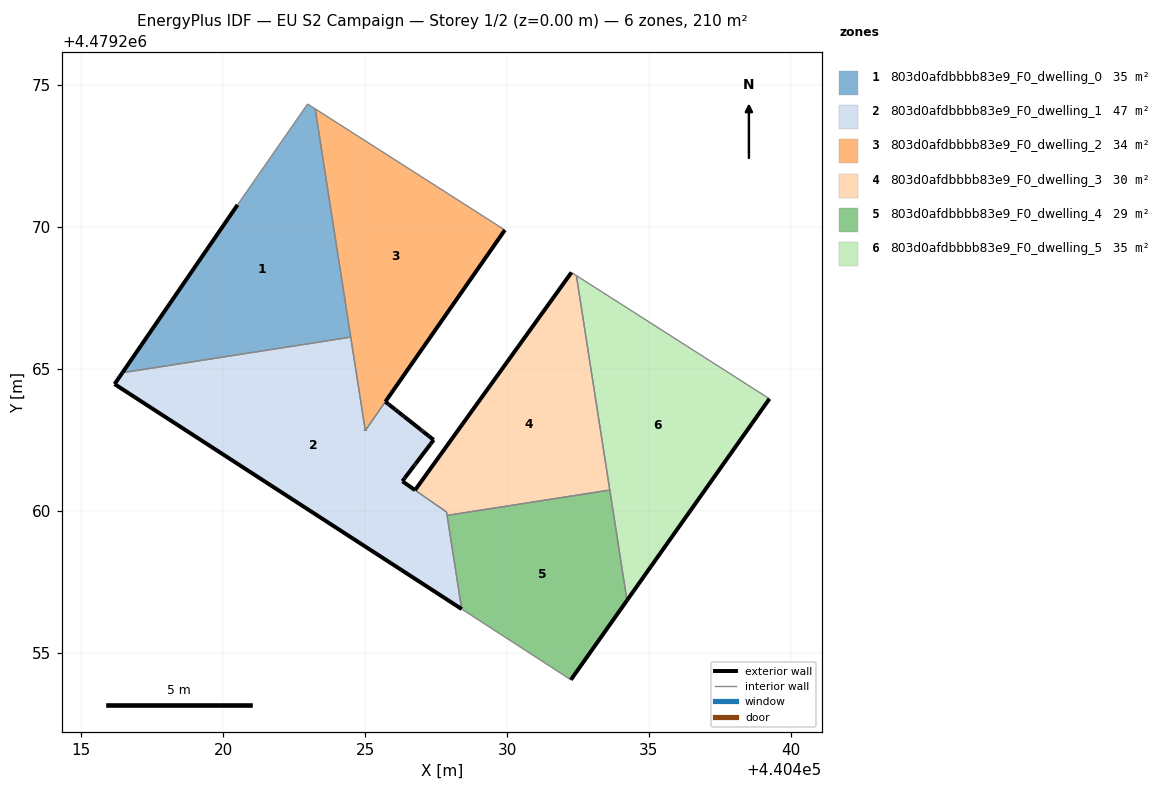
=== STOREY PLAN SPEC (per zone: floor XY polygon, exterior-wall plan segments, windows/doors) ===
zone 1: 803d0afdbbbb83e9_F0_dwelling_0  (35.1 m²)
  floor: (440424.49, 4479266.12) (440423.24, 4479274.16) (440422.97, 4479274.33) (440420.50, 4479270.78) (440416.44, 4479264.87)
  exterior wall: (440416.44, 4479264.87) – (440420.50, 4479270.78)  [7.2 m]
  interior walls: 4
zone 2: 803d0afdbbbb83e9_F0_dwelling_1  (47.3 m²)
  floor: (440428.40, 4479256.54) (440427.87, 4479259.96) (440426.76, 4479260.73) (440426.31, 4479261.04) (440426.40, 4479261.16) (440426.72, 4479261.59) (440426.76, 4479261.64) (440426.78, 4479261.67) (440427.31, 4479262.36) (440427.41, 4479262.50) (440427.24, 4479262.63) (440427.04, 4479262.80) (440427.01, 4479262.82) (440426.96, 4479262.86) (440426.37, 4479263.32) (440426.30, 4479263.38) (440426.17, 4479263.48) (440426.06, 4479263.57) (440425.83, 4479263.75) (440425.71, 4479263.84) (440425.00, 4479262.83) (440424.49, 4479266.12) (440416.44, 4479264.87) (440416.17, 4479264.46)
  exterior wall: (440428.40, 4479256.54) – (440416.17, 4479264.46)  [14.6 m]
  exterior wall: (440416.17, 4479264.46) – (440416.44, 4479264.87)  [0.5 m]
  exterior wall: (440425.71, 4479263.84) – (440425.83, 4479263.75)  [0.1 m]
  exterior wall: (440425.83, 4479263.75) – (440426.06, 4479263.57)  [0.3 m]
  exterior wall: (440426.06, 4479263.57) – (440426.17, 4479263.48)  [0.1 m]
  exterior wall: (440426.17, 4479263.48) – (440426.30, 4479263.38)  [0.2 m]
  exterior wall: (440426.30, 4479263.38) – (440426.37, 4479263.32)  [0.1 m]
  exterior wall: (440426.37, 4479263.32) – (440426.96, 4479262.86)  [0.7 m]
  exterior wall: (440426.96, 4479262.86) – (440427.01, 4479262.82)  [0.1 m]
  exterior wall: (440427.01, 4479262.82) – (440427.04, 4479262.80)  [0.0 m]
  exterior wall: (440427.04, 4479262.80) – (440427.24, 4479262.63)  [0.3 m]
  exterior wall: (440427.24, 4479262.63) – (440427.41, 4479262.50)  [0.2 m]
  exterior wall: (440427.41, 4479262.50) – (440427.31, 4479262.36)  [0.2 m]
  exterior wall: (440427.31, 4479262.36) – (440426.78, 4479261.67)  [0.9 m]
  exterior wall: (440426.78, 4479261.67) – (440426.76, 4479261.64)  [0.0 m]
  exterior wall: (440426.76, 4479261.64) – (440426.72, 4479261.59)  [0.1 m]
  exterior wall: (440426.72, 4479261.59) – (440426.40, 4479261.16)  [0.5 m]
  exterior wall: (440426.40, 4479261.16) – (440426.31, 4479261.04)  [0.1 m]
  exterior wall: (440426.31, 4479261.04) – (440426.76, 4479260.73)  [0.5 m]
  exterior wall: (440425.00, 4479262.84) – (440425.00, 4479262.83)  [0.0 m]
  interior walls: 8
zone 3: 803d0afdbbbb83e9_F0_dwelling_2  (34.1 m²)
  floor: (440425.00, 4479262.83) (440429.92, 4479269.89) (440423.24, 4479274.16)
  exterior wall: (440429.92, 4479269.89) – (440425.71, 4479263.84)  [7.4 m]
  interior walls: 5
zone 4: 803d0afdbbbb83e9_F0_dwelling_3  (29.9 m²)
  floor: (440433.62, 4479260.73) (440432.44, 4479268.29) (440432.27, 4479268.40) (440426.76, 4479260.73) (440427.87, 4479259.96) (440427.89, 4479259.84)
  exterior wall: (440426.76, 4479260.73) – (440432.27, 4479268.40)  [9.4 m]
  interior walls: 6
zone 5: 803d0afdbbbb83e9_F0_dwelling_4  (28.9 m²)
  floor: (440432.25, 4479254.04) (440434.22, 4479256.84) (440433.62, 4479260.73) (440427.89, 4479259.84) (440428.40, 4479256.54)
  exterior wall: (440434.22, 4479256.84) – (440432.25, 4479254.04)  [3.4 m]
  interior walls: 4
zone 6: 803d0afdbbbb83e9_F0_dwelling_5  (35.1 m²)
  floor: (440434.22, 4479256.84) (440439.24, 4479263.95) (440432.44, 4479268.29)
  exterior wall: (440439.24, 4479263.95) – (440434.22, 4479256.84)  [8.7 m]
  interior walls: 3

=== DERIVED (storey summary) ===
Building: EU S2 Campaign
Storey: 1 of 2  (floor level z = 0.00 m)
Storey gross floor area: 210.4 m²
Zones on this storey: 6
  - 803d0afdbbbb83e9_F0_dwelling_0: floor 35.1 m²; exterior wall 7.2 m (21.5 m²); WWR 0.0%
  - 803d0afdbbbb83e9_F0_dwelling_1: floor 47.3 m²; exterior wall 19.6 m (58.8 m²); WWR 0.0%
  - 803d0afdbbbb83e9_F0_dwelling_2: floor 34.1 m²; exterior wall 7.4 m (22.1 m²); WWR 0.0%
  - 803d0afdbbbb83e9_F0_dwelling_3: floor 29.9 m²; exterior wall 9.4 m (28.3 m²); WWR 0.0%
  - 803d0afdbbbb83e9_F0_dwelling_4: floor 28.9 m²; exterior wall 3.4 m (10.3 m²); WWR 0.0%
  - 803d0afdbbbb83e9_F0_dwelling_5: floor 35.1 m²; exterior wall 8.7 m (26.1 m²); WWR 0.0%
Zone adjacency (shared interzone walls):
  - 803d0afdbbbb83e9_F0_dwelling_0 ↔ 803d0afdbbbb83e9_F0_dwelling_1
  - 803d0afdbbbb83e9_F0_dwelling_0 ↔ 803d0afdbbbb83e9_F0_dwelling_2
  - 803d0afdbbbb83e9_F0_dwelling_1 ↔ 803d0afdbbbb83e9_F0_dwelling_2
  - 803d0afdbbbb83e9_F0_dwelling_1 ↔ 803d0afdbbbb83e9_F0_dwelling_3
  - 803d0afdbbbb83e9_F0_dwelling_1 ↔ 803d0afdbbbb83e9_F0_dwelling_4
  - 803d0afdbbbb83e9_F0_dwelling_3 ↔ 803d0afdbbbb83e9_F0_dwelling_4
  - 803d0afdbbbb83e9_F0_dwelling_3 ↔ 803d0afdbbbb83e9_F0_dwelling_5
  - 803d0afdbbbb83e9_F0_dwelling_4 ↔ 803d0afdbbbb83e9_F0_dwelling_5